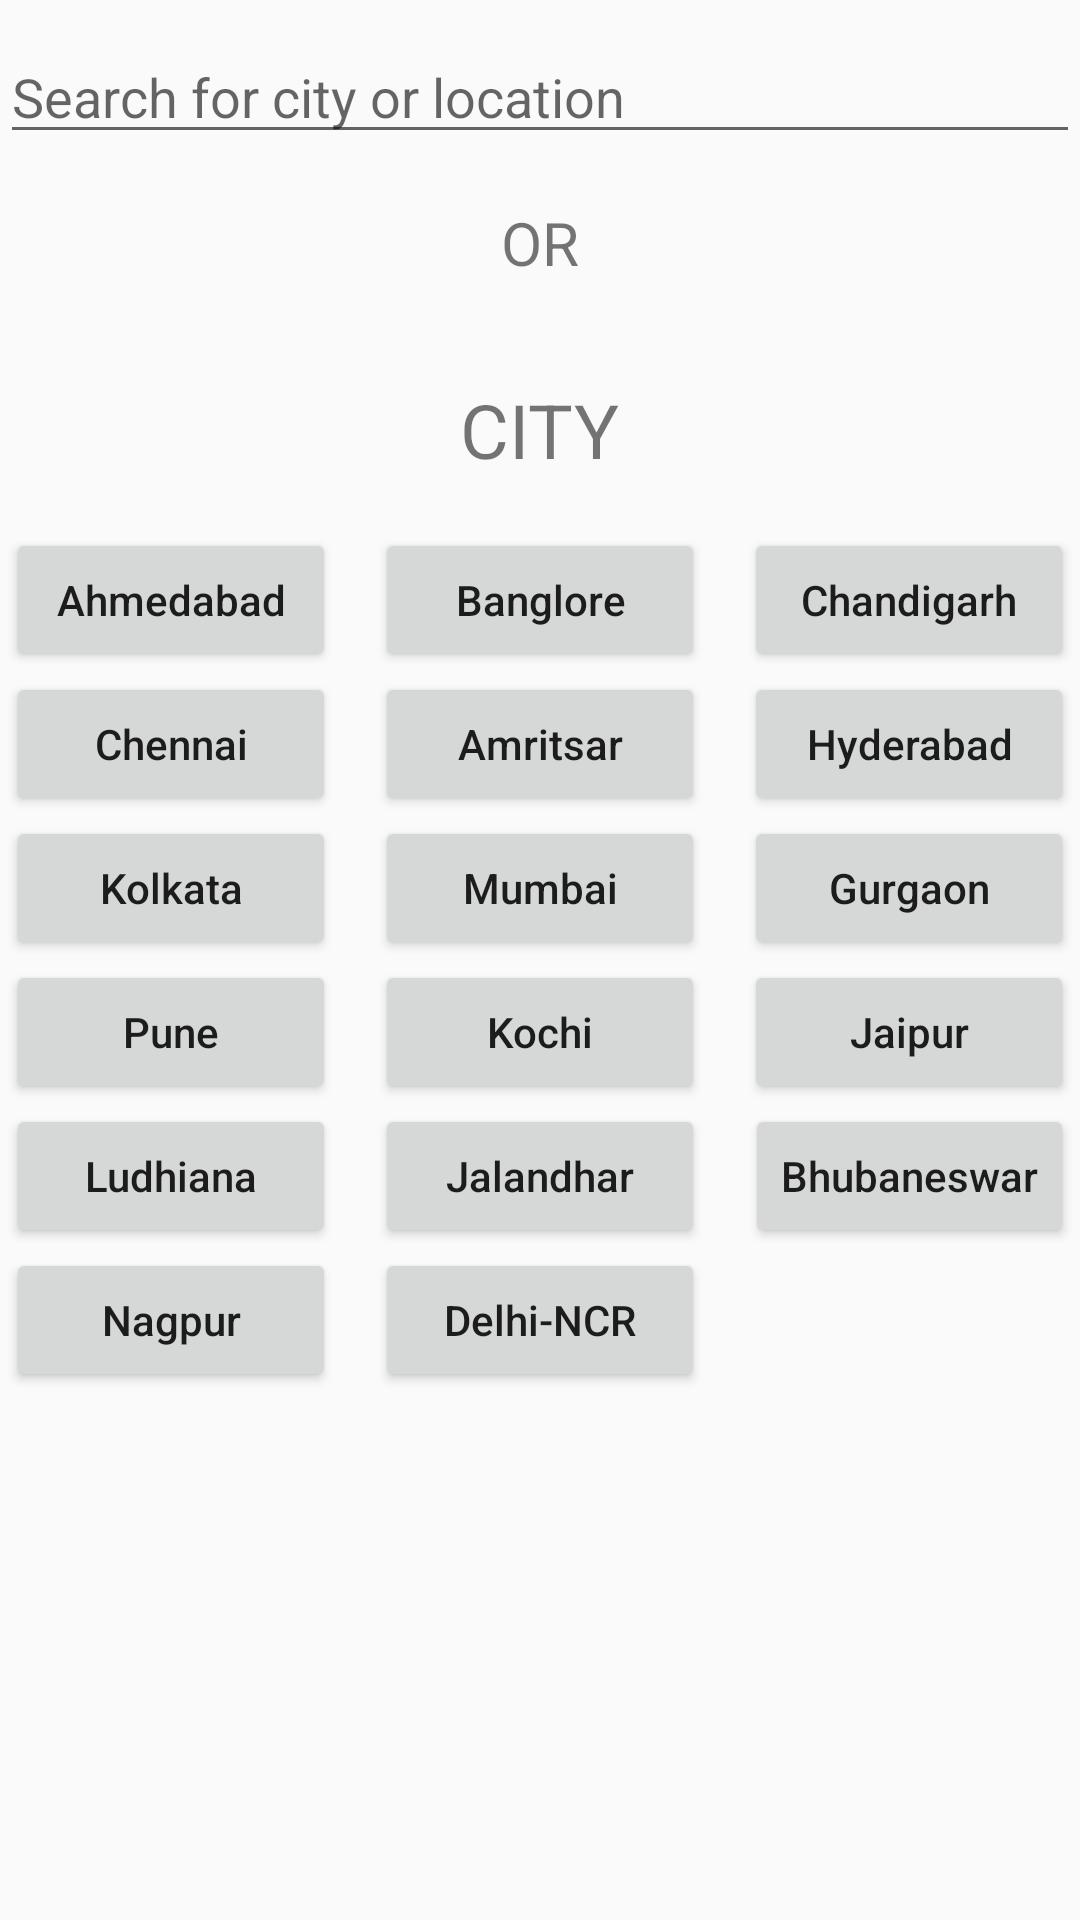

Layout XML and referenced resources for this Android screen:
<!-- AndroidManifest.xml: application theme AppTheme -->
<!-- res/layout/activity_pick_location.xml -->
<?xml version="1.0" encoding="utf-8"?>
<LinearLayout xmlns:android="http://schemas.android.com/apk/res/android"
    xmlns:app="http://schemas.android.com/apk/res-auto"
    xmlns:tools="http://schemas.android.com/tools"
    android:layout_width="match_parent"
    android:layout_height="match_parent"
    android:orientation="vertical"
    >

    <LinearLayout
        android:layout_width="match_parent"
        android:layout_height="wrap_content"
        android:orientation="horizontal"
        >

        <EditText
            android:id="@+id/search_txt"
            android:layout_width="match_parent"
            android:layout_height="wrap_content"
            android:layout_marginTop="10dp"
            android:hint="Search for city or location"
            />

        
            
            

            
                
                
                
                
                
                
                
            
                
                
                
                
                

        

    </LinearLayout>

    <androidx.recyclerview.widget.RecyclerView
        android:id="@+id/recycler_loc"
        android:layout_width="match_parent"
        android:layout_height="wrap_content">

    </androidx.recyclerview.widget.RecyclerView>

    <RelativeLayout
        android:layout_width="match_parent"
        android:layout_height="wrap_content"
        >

        <TextView
            android:id="@+id/or_txt"
            android:layout_width="wrap_content"
            android:layout_height="wrap_content"
            android:text="OR"
            android:textSize="20dp"
            android:layout_centerHorizontal="true"
            android:padding="8dp"
            android:layout_margin="8dp"
            />

        <TextView
            android:id="@+id/city_txt"
            android:layout_width="wrap_content"
            android:layout_height="wrap_content"
            android:text="City"
            android:textSize="25dp"
            android:textAllCaps="true"
            android:layout_centerHorizontal="true"
            android:layout_below="@+id/or_txt"
            android:padding="8dp"
            android:layout_margin="8dp"
            />

    </RelativeLayout>

    <RelativeLayout
        android:layout_width="match_parent"
        android:layout_height="wrap_content"
        >

        <Button
            android:id="@+id/btn_a1"
            android:layout_width="110dp"
            android:layout_height="wrap_content"
            android:text="Ahmedabad"
            android:textAllCaps="false"
            android:layout_marginLeft="2dp"
            android:layout_marginStart="2dp"
            />
        <Button
            android:id="@+id/btn_a2"
            android:layout_width="110dp"
            android:layout_height="wrap_content"
            android:layout_below="@+id/btn_a1"
            android:text="Chennai"
            android:layout_marginLeft="2dp"
            android:layout_marginStart="2dp"
            android:textAllCaps="false"
            />
        <Button
            android:id="@+id/btn_a3"
            android:layout_width="110dp"
            android:layout_height="wrap_content"
            android:layout_below="@id/btn_a2"
            android:text="Kolkata"
            android:layout_marginLeft="2dp"
            android:layout_marginStart="2dp"
            android:textAllCaps="false"
            />
        <Button
            android:id="@+id/btn_a4"
            android:layout_width="110dp"
            android:layout_height="wrap_content"
            android:layout_below="@id/btn_a3"
            android:text="Pune"
            android:layout_marginLeft="2dp"
            android:layout_marginStart="2dp"
            android:textAllCaps="false"
            />
        <Button
            android:id="@+id/btn_a5"
            android:layout_width="110dp"
            android:layout_height="wrap_content"
            android:text="Ludhiana"
            android:layout_below="@id/btn_a4"
            android:layout_marginLeft="2dp"
            android:layout_marginStart="2dp"
            android:textAllCaps="false"
            />
        <Button
            android:id="@+id/btn_a6"
            android:layout_width="110dp"
            android:layout_height="wrap_content"
            android:text="Nagpur"
            android:layout_below="@id/btn_a5"
            android:layout_marginLeft="2dp"
            android:layout_marginStart="2dp"
            android:textAllCaps="false"
            />
        <Button
            android:id="@+id/btn_b1"
            android:layout_width="110dp"
            android:layout_height="wrap_content"
            android:text="Banglore"
            android:layout_centerHorizontal="true"
            android:textAllCaps="false"
            />
        <Button
            android:id="@+id/btn_b2"
            android:layout_width="110dp"
            android:layout_height="wrap_content"
            android:text="Amritsar"
            android:layout_below="@id/btn_b1"
            android:layout_centerHorizontal="true"
            android:textAllCaps="false"
            />
        <Button
            android:id="@+id/btn_b3"
            android:layout_width="110dp"
            android:layout_height="wrap_content"
            android:text="Mumbai"
            android:layout_below="@id/btn_b2"
            android:layout_centerHorizontal="true"
            android:textAllCaps="false"
            />
        <Button
            android:id="@+id/btn_b4"
            android:layout_width="110dp"
            android:layout_height="wrap_content"
            android:text="Kochi"
            android:layout_below="@id/btn_b3"
            android:layout_centerHorizontal="true"
            android:textAllCaps="false"
            />
        <Button
            android:id="@+id/btn_b5"
            android:layout_width="110dp"
            android:layout_height="wrap_content"
            android:text="Jalandhar"
            android:layout_below="@id/btn_b4"
            android:layout_centerHorizontal="true"
            android:textAllCaps="false"
            />
        <Button
            android:id="@+id/btn_b6"
            android:layout_width="110dp"
            android:layout_height="wrap_content"
            android:text="Delhi-NCR"
            android:layout_below="@id/btn_b5"
            android:layout_centerHorizontal="true"
            android:textAllCaps="false"
            />
        <Button
            android:id="@+id/btn_c1"
            android:layout_width="110dp"
            android:layout_height="wrap_content"
            android:text="Chandigarh"
            android:layout_alignParentEnd="true"
            android:layout_alignParentRight="true"
            android:layout_marginRight="2dp"
            android:layout_marginEnd="2dp"
            android:textAllCaps="false"
            />
        <Button
            android:id="@+id/btn_c2"
            android:layout_width="110dp"
            android:layout_height="wrap_content"
            android:text="Hyderabad"
            android:layout_below="@id/btn_c1"
            android:layout_alignParentEnd="true"
            android:layout_alignParentRight="true"
            android:layout_marginRight="2dp"
            android:layout_marginEnd="2dp"
            android:textAllCaps="false"
            />
        <Button
            android:id="@+id/btn_c3"
            android:layout_width="110dp"
            android:layout_height="wrap_content"
            android:text="Gurgaon"
            android:layout_below="@id/btn_c2"
            android:layout_alignParentEnd="true"
            android:layout_alignParentRight="true"
            android:layout_marginRight="2dp"
            android:layout_marginEnd="2dp"
            android:textAllCaps="false"
            />
        <Button
            android:id="@+id/btn_c4"
            android:layout_width="110dp"
            android:layout_height="wrap_content"
            android:text="Jaipur"
            android:layout_below="@id/btn_c3"
            android:layout_alignParentEnd="true"
            android:layout_alignParentRight="true"
            android:layout_marginRight="2dp"
            android:layout_marginEnd="2dp"
            android:textAllCaps="false"
            />
        <Button
            android:id="@+id/btn_c5"
            android:layout_width="wrap_content"
            android:layout_height="wrap_content"
            android:text="Bhubaneswar"
            android:layout_below="@id/btn_c4"
            android:layout_alignParentEnd="true"
            android:layout_alignParentRight="true"
            android:layout_marginRight="2dp"
            android:layout_marginEnd="2dp"
            android:textAllCaps="false"
            />

    </RelativeLayout>


</LinearLayout>
<!-- resources referenced by this layout -->
<resources>
  <style name="AppTheme" parent="Theme.AppCompat.Light.NoActionBar">
          
          <item name="colorPrimary">@color/colorPrimary</item>
          <item name="colorPrimaryDark">@color/colorPrimaryDark</item>
          <item name="colorAccent">@color/colorAccent</item>
          <item name="android:statusBarColor">@android:color/black</item>
          <item name="android:windowActionBar">true</item>
          <item name="windowNoTitle">true</item>
          <item name="actionMenuTextColor">@color/background</item>
  
      </style>
  <color name="colorPrimary">#008577</color>
  <color name="colorPrimaryDark">#00574B</color>
  <color name="colorAccent">#D81B60</color>
  <color name="background">#616161</color>
</resources>
